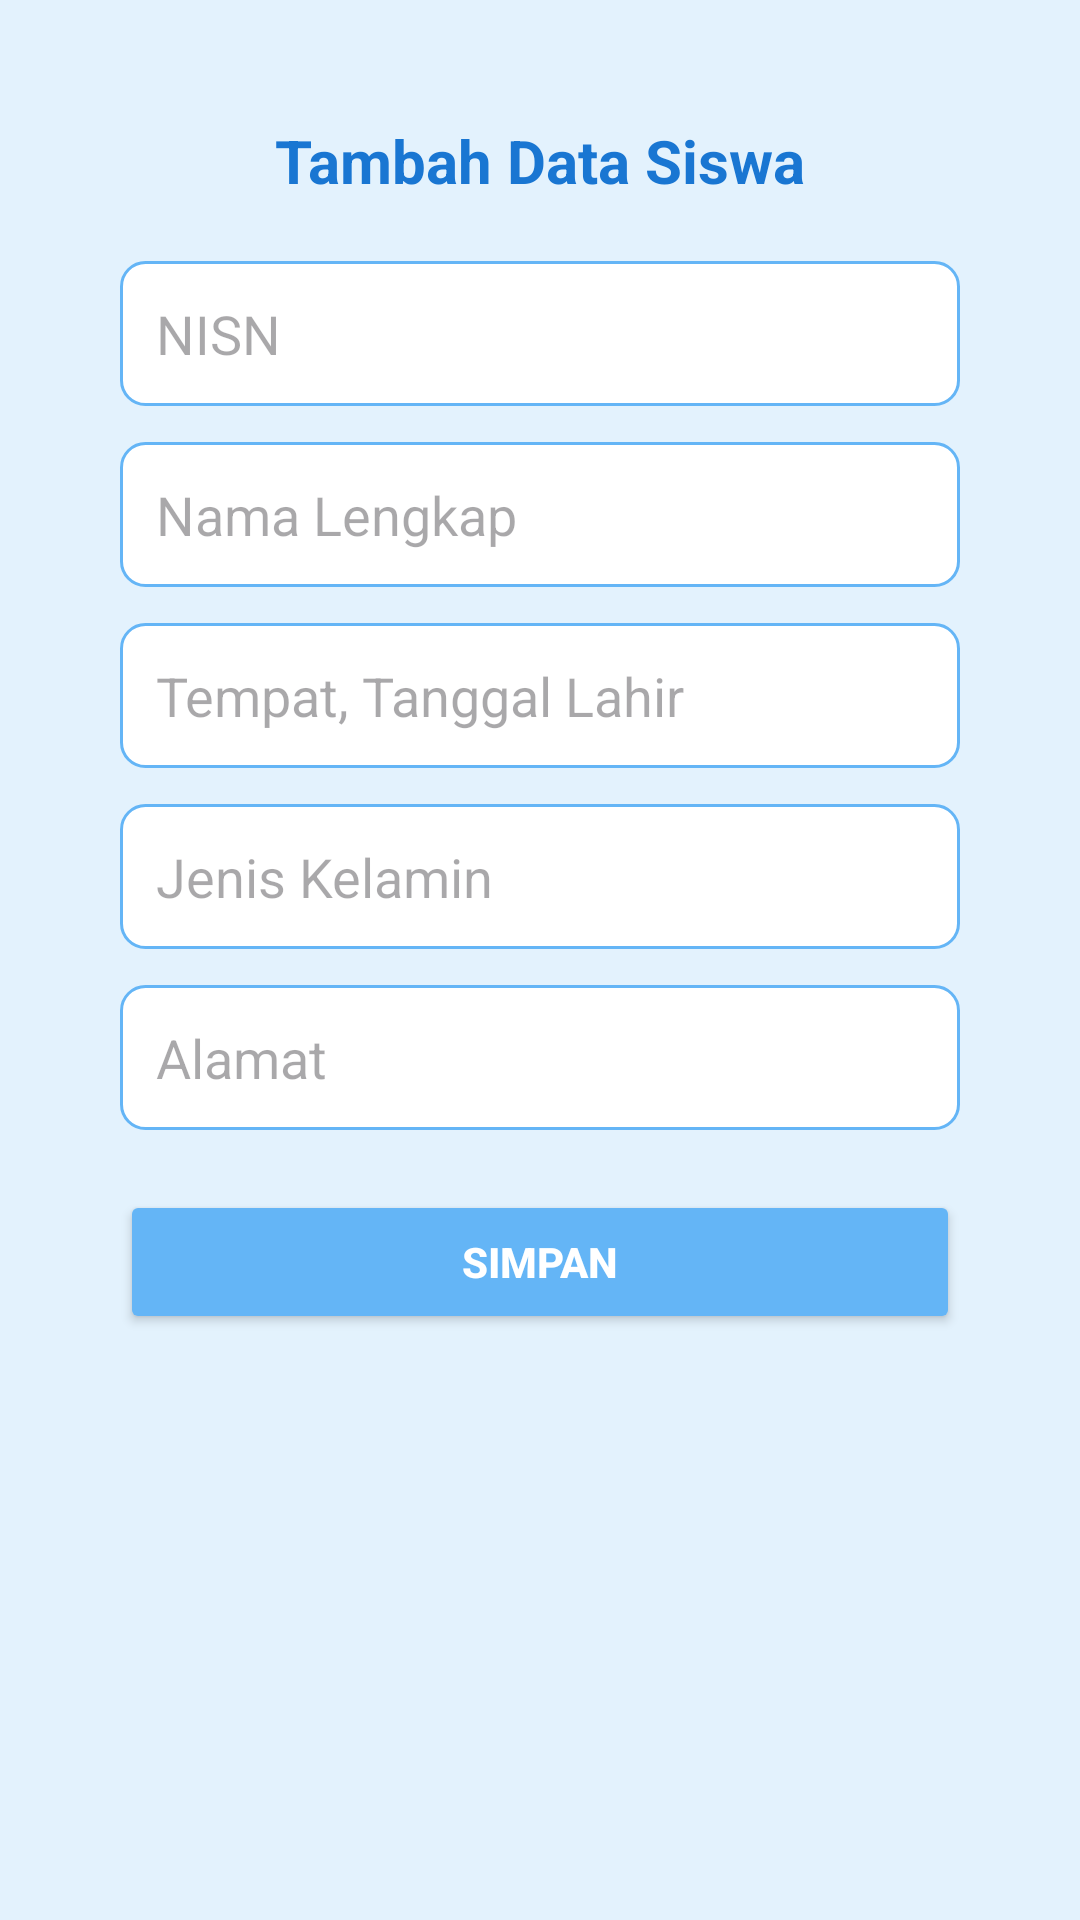

Produce the Android XML layout that renders to this screen, including the resource entries it uses.
<!-- AndroidManifest.xml: application theme Theme.DATASISWA -->
<!-- res/layout/activity_add_siswa.xml -->
<?xml version="1.0" encoding="utf-8"?>
<ScrollView xmlns:android="http://schemas.android.com/apk/res/android"
    xmlns:tools="http://schemas.android.com/tools"
    android:id="@+id/main"
    android:layout_width="match_parent"
    android:layout_height="match_parent"
    android:background="@color/softBlueLight"
    android:padding="20dp"
    tools:context=".AddSiswaActivity">

    <LinearLayout
        android:layout_width="match_parent"
        android:layout_height="wrap_content"
        android:orientation="vertical"
        android:background="@drawable/bg_card_blue"
        android:padding="20dp"
        android:elevation="8dp">

        <TextView
            android:layout_width="wrap_content"
            android:layout_height="wrap_content"
            android:text="Tambah Data Siswa"
            android:textStyle="bold"
            android:textColor="@color/softBlueDark"
            android:textSize="20sp"
            android:layout_gravity="center_horizontal"
            android:layout_marginBottom="20dp" />

        <EditText
            android:id="@+id/InputNisn"
            android:layout_width="match_parent"
            android:layout_height="wrap_content"
            android:hint="NISN"
            android:textColor="#000000"
            android:inputType="number"
            android:background="@drawable/edit_teks_bg"
            android:padding="12dp" />

        <EditText
            android:id="@+id/InputNama"
            android:layout_width="match_parent"
            android:layout_height="wrap_content"
            android:hint="Nama Lengkap"
            android:textColor="#000000"
            android:layout_marginTop="12dp"
            android:background="@drawable/edit_teks_bg"
            android:padding="12dp" />

        <EditText
            android:id="@+id/InputTtl"
            android:layout_width="match_parent"
            android:layout_height="wrap_content"
            android:hint="Tempat, Tanggal Lahir"
            android:textColor="#000000"
            android:layout_marginTop="12dp"
            android:background="@drawable/edit_teks_bg"
            android:padding="12dp" />

        <EditText
            android:id="@+id/InputJk"
            android:layout_width="match_parent"
            android:layout_height="wrap_content"
            android:hint="Jenis Kelamin"
            android:textColor="#000000"
            android:layout_marginTop="12dp"
            android:background="@drawable/edit_teks_bg"
            android:padding="12dp" />

        <EditText
            android:id="@+id/InputAlamat"
            android:layout_width="match_parent"
            android:layout_height="wrap_content"
            android:hint="Alamat"
            android:textColor="#000000"
            android:layout_marginTop="12dp"
            android:background="@drawable/edit_teks_bg"
            android:padding="12dp" />

        <Button
            android:id="@+id/BtnSimpan"
            android:layout_width="match_parent"
            android:layout_height="wrap_content"
            android:text="SIMPAN"
            android:textStyle="bold"
            android:textColor="@android:color/white"
            android:backgroundTint="@color/softBlue"
            android:layout_marginTop="20dp"
            android:padding="12dp" />
    </LinearLayout>

</ScrollView>
<!-- resources referenced by this layout -->
<resources>
  <color name="softBlue">#64B5F6</color>
  <color name="softBlueDark">#1976D2</color>
  <color name="softBlueLight">#E3F2FD</color>
  <!-- drawable edit_teks_bg (drawable) -->
  <shape xmlns:android="http://schemas.android.com/apk/res/android" android:shape="rectangle">
      <solid android:color="@android:color/white" />
      <stroke android:width="1dp" android:color="@color/softBlue" />
      <corners android:radius="8dp" />
  </shape>
  <style name="Theme.DATASISWA" parent="Base.Theme.DATASISWA" />
  <style name="Base.Theme.DATASISWA" parent="Theme.Material3.DayNight.NoActionBar">
          
          
      </style>
</resources>
